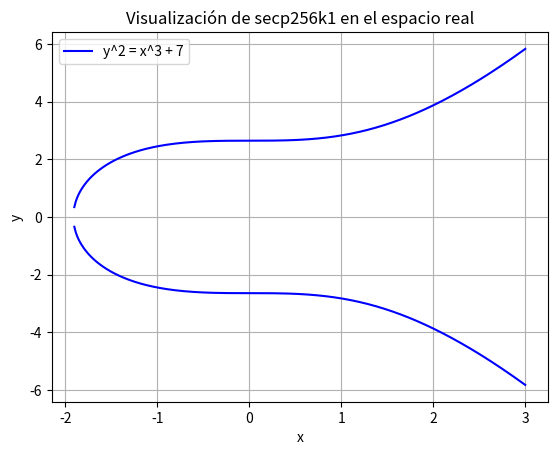

Source code (Python):
import numpy as np
import matplotlib.pyplot as plt

x = np.linspace(-3, 3, 400)
y = np.sqrt(x**3 + 7)
plt.plot(x, y, label="y^2 = x^3 + 7", color='blue')
plt.plot(x, -y, color='blue')
plt.legend()
plt.title("Visualización de secp256k1 en el espacio real")
plt.xlabel("x")
plt.ylabel("y")
plt.grid(True)
plt.show()